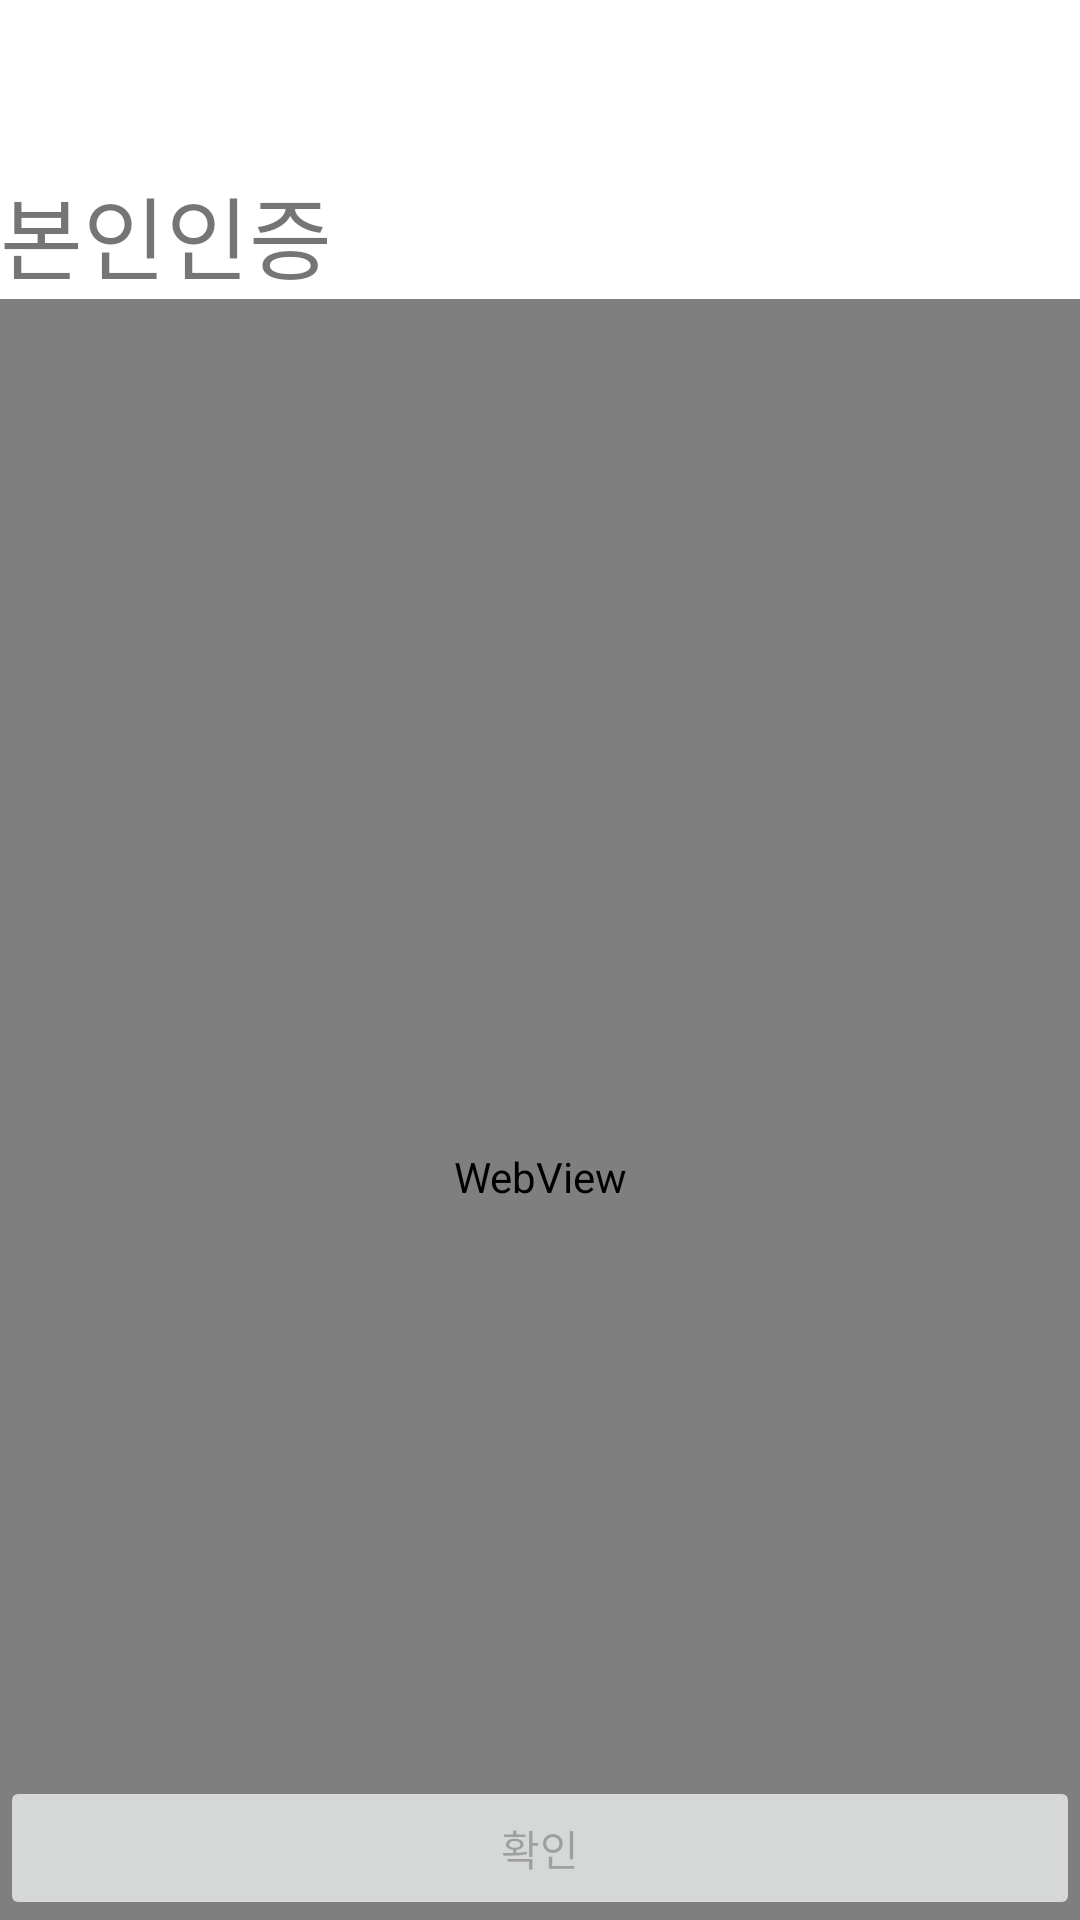

Produce the Android XML layout that renders to this screen, including the resource entries it uses.
<!-- AndroidManifest.xml: application theme Theme.Danjinae -->
<!-- res/layout/activity_web_view_auth.xml -->
<?xml version="1.0" encoding="utf-8"?>
<LinearLayout xmlns:android="http://schemas.android.com/apk/res/android"
    android:layout_width="match_parent"
    android:layout_height="match_parent"
    android:orientation="vertical"
    android:focusable="true"
    android:focusableInTouchMode="true">

    <androidx.appcompat.widget.Toolbar
        android:id="@+id/toolbar"
        android:layout_width="match_parent"
        android:layout_height="wrap_content"/>
    <TextView
        android:layout_width="wrap_content"
        android:layout_height="wrap_content"
        android:text="본인인증"
        android:textSize="30dp"/>


    <FrameLayout
        android:id="@+id/wViewFrame"
        android:layout_width="match_parent"
        android:layout_height="match_parent">

        <WebView
            android:id="@+id/wView"
            android:layout_width="match_parent"
            android:layout_height="585dp" />
        <Button
            android:id="@+id/auth"
            android:enabled="false"
            android:layout_gravity="bottom"
            android:layout_width="match_parent"
            android:layout_height="wrap_content"
            android:text="확인"/>
    </FrameLayout>

</LinearLayout>
<!-- resources referenced by this layout -->
<resources>
  <style name="Theme.Danjinae" parent="Theme.MaterialComponents.DayNight.NoActionBar">
          
          <item name="colorPrimary">@color/purple_500</item>
          <item name="colorPrimaryVariant">@color/purple_700</item>
          <item name="colorOnPrimary">@color/white</item>
          
          <item name="colorSecondary">@color/teal_200</item>
          <item name="colorSecondaryVariant">@color/teal_700</item>
          <item name="colorOnSecondary">@color/black</item>
          
          <item name="android:statusBarColor" tools:targetApi="l">?attr/colorPrimaryVariant</item>
          
      </style>
  <!-- not gathered from this repository: default colours our renderer supplied (Android Studio template values) -->
  <color name="purple_500">#FF6200EE</color>
  <color name="purple_700">#FF3700B3</color>
  <color name="teal_200">#FF03DAC5</color>
  <color name="teal_700">#FF018786</color>
  <color name="black">#FF000000</color>
  <color name="white">#FFFFFFFF</color>
</resources>
